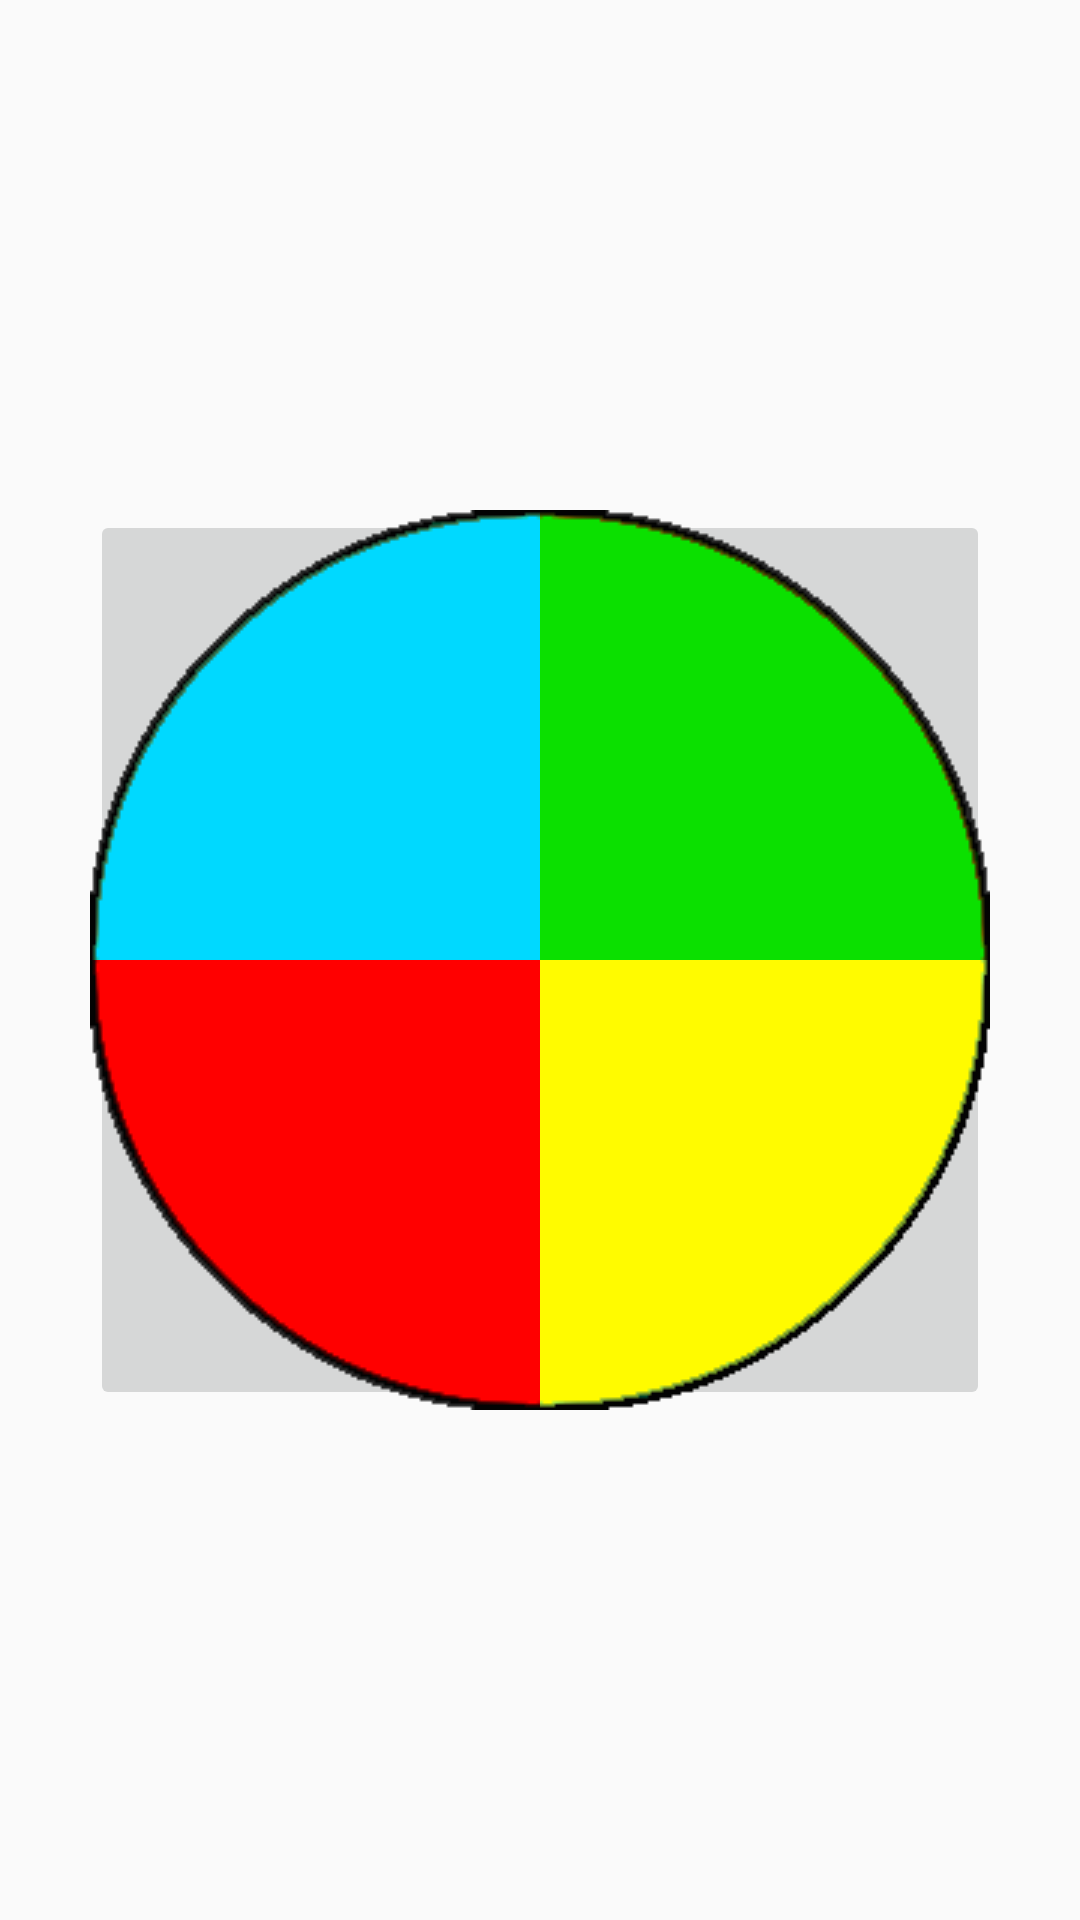

Produce the Android XML layout that renders to this screen, including the resource entries it uses.
<!-- AndroidManifest.xml: application theme AppTheme -->
<!-- res/layout/activity_simon.xml -->
<RelativeLayout xmlns:android="http://schemas.android.com/apk/res/android"
                xmlns:tools="http://schemas.android.com/tools"
                android:layout_width="match_parent"
                android:layout_height="match_parent"
                android:paddingLeft="@dimen/activity_horizontal_margin"
                android:paddingRight="@dimen/activity_horizontal_margin"
                android:paddingTop="@dimen/activity_vertical_margin"
                android:paddingBottom="@dimen/activity_vertical_margin"
                tools:context="com.groupnamenotfoundexception.wakeupcall.app.activities.SimonActivity"
                android:baselineAligned="false" android:weightSum="1"><![CDATA[


            />
    />


            />






    ]]>
    <FrameLayout
            android:layout_width="300dp"
            android:layout_height="300dp"
            android:layout_centerInParent="true">
        <ImageButton
                android:layout_width="150dp"
                android:layout_height="150dp"
                android:text="3"
                android:id="@+id/simonbutton3"
                android:src="@drawable/simonbutton2" android:layout_gravity="right|top"
                android:layout_alignTop="@+id/simonbutton1" android:layout_alignParentEnd="true"/>
        <ImageButton
                android:layout_width="150dp"
                android:layout_height="150dp"
                android:text="4"
                android:id="@+id/simonbutton4"

                android:src="@drawable/simonbutton4" android:layout_gravity="right|bottom"
                android:layout_below="@+id/simonbutton3" android:layout_toEndOf="@+id/button1"/>
        <ImageButton
                android:layout_width="150dp"
                android:layout_height="150dp"
                android:text="2"
                android:id="@+id/simonbutton2"
                android:src="@drawable/simonbutton3" android:layout_gravity="left|bottom"
                android:layout_below="@+id/button1" android:layout_toStartOf="@+id/button3"/>
        <ImageButton
                android:layout_width="150dp"
                android:layout_height="150dp"
                android:text="1"
                android:id="@+id/simonbutton1"
                android:src="@drawable/simonbutton"
                android:layout_alignParentTop="true" android:layout_alignStart="@+id/button2"
                android:layout_gravity="top|left"/>
    </FrameLayout>
</RelativeLayout>
<!-- resources referenced by this layout -->
<resources>
  <dimen name="activity_horizontal_margin">16dp</dimen>
  <dimen name="activity_vertical_margin">16dp</dimen>
  <!-- drawable simonbutton (drawable) -->
  <?xml version="1.0" encoding="utf-8"?>
  <selector xmlns:android="http://schemas.android.com/apk/res/android">
  
      <item android:state_pressed="true"
            android:drawable="@drawable/buttonpressed1"/>
      <item android:state_pressed="false"
            android:drawable="@drawable/buttonunpressed1"/>
  </selector>
  <!-- drawable simonbutton2 (drawable) -->
  <?xml version="1.0" encoding="utf-8"?>
  <selector xmlns:android="http://schemas.android.com/apk/res/android">
  
      <item android:state_pressed="true"
            android:drawable="@drawable/buttonpressed2"/>
      <item android:state_pressed="false"
            android:drawable="@drawable/buttonunpressed2"/>
  </selector>
  <!-- drawable simonbutton3 (drawable) -->
  <?xml version="1.0" encoding="utf-8"?>
  <selector xmlns:android="http://schemas.android.com/apk/res/android">
  
      <item android:state_pressed="true"
            android:drawable="@drawable/buttonpressed3"/>
      <item android:state_pressed="false"
            android:drawable="@drawable/buttonunpressed3"/>
  </selector>
  <!-- drawable simonbutton4 (drawable) -->
  <?xml version="1.0" encoding="utf-8"?>
  <selector xmlns:android="http://schemas.android.com/apk/res/android">
  
      <item android:state_pressed="true"
            android:drawable="@drawable/buttonpressed4"/>
      <item android:state_pressed="false"
            android:drawable="@drawable/buttonunpressed4"/>
  </selector>
  <style name="AppTheme" parent="android:Theme.Material.Light.DarkActionBar">
      </style>
  <!-- drawable buttonpressed1: png bitmap (drawable, 4867 bytes) -->
  <!-- drawable buttonunpressed1: png bitmap (drawable, 4905 bytes) -->
  <!-- drawable buttonpressed2: png bitmap (drawable, 5123 bytes) -->
  <!-- drawable buttonunpressed2: png bitmap (drawable, 4958 bytes) -->
  <!-- drawable buttonpressed3: png bitmap (drawable, 5467 bytes) -->
  <!-- drawable buttonunpressed3: png bitmap (drawable, 4977 bytes) -->
  <!-- drawable buttonpressed4: png bitmap (drawable, 4850 bytes) -->
  <!-- drawable buttonunpressed4: png bitmap (drawable, 4791 bytes) -->
</resources>
